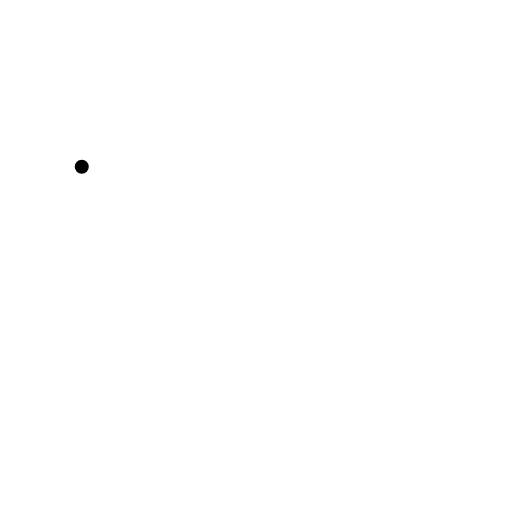
t = 0.00 s
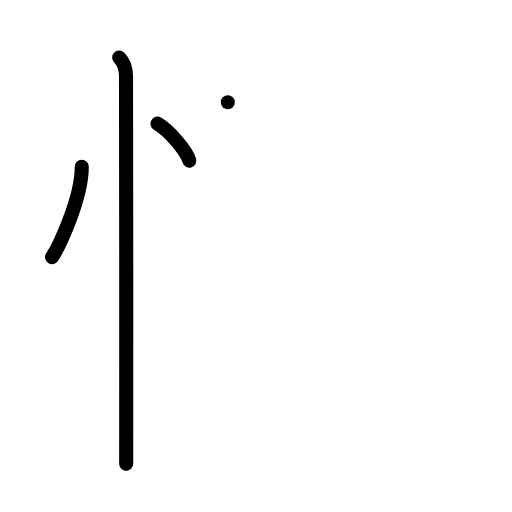
t = 3.00 s
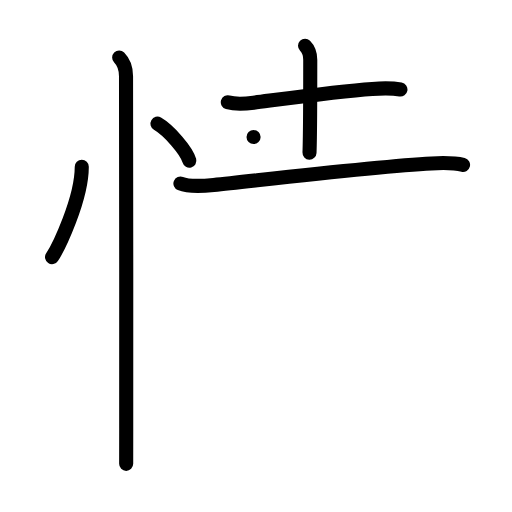
t = 6.00 s
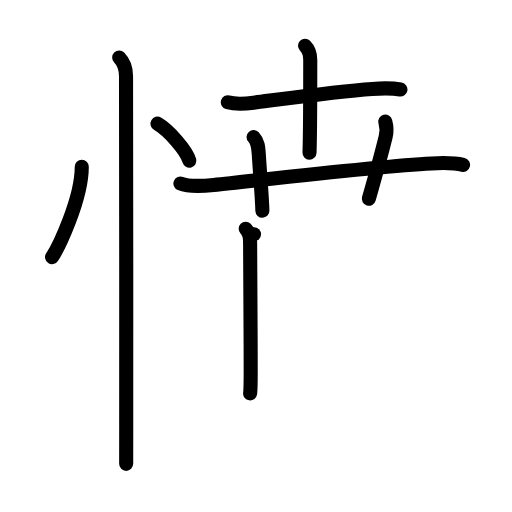
t = 9.00 s
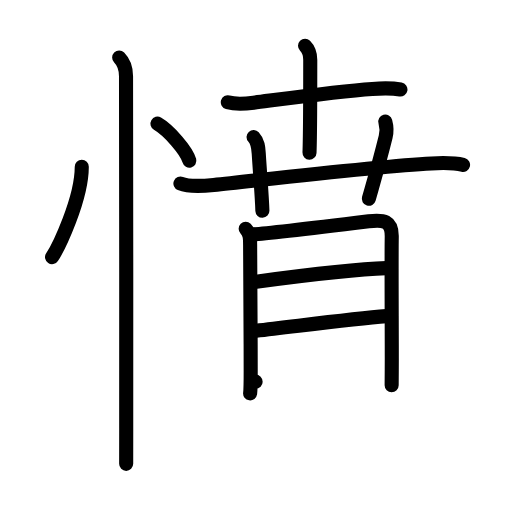
t = 12.00 s
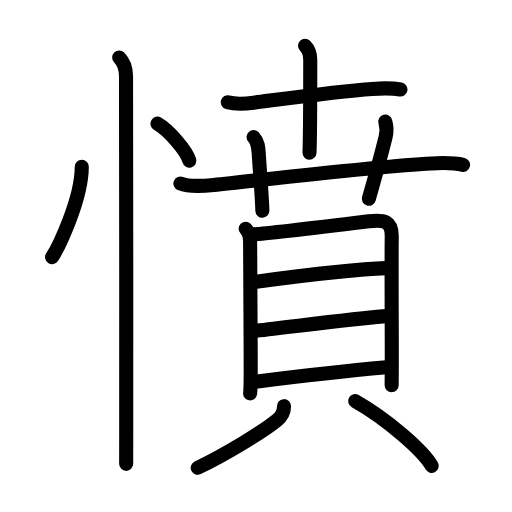
t = 15.00 s

The animated SVG that drew these frames (rendered in a browser with its animation timeline set to each time). Animation: 45 SMIL elements (animate=45); one cycle of 15.00 s.

<?xml version="1.0" encoding="UTF-8"?>
<!--
AniKanjiVG is licensed by CC-BY-SA Paul C. Sommerhoff (https://bitbucket.org/sommerhoff/anikanjivg).
AniKanjiVG uses KanjiVG which is licensed by CC-BY-SA Ulrich Apel (http://kanjivg.tagaini.net).
See also http://creativecommons.org/licenses/by-sa/3.0/
-->
<svg xmlns:kvg='http://kanjivg.tagaini.net' xmlns='http://www.w3.org/2000/svg' width='109' height='109' viewBox='0 0 109 109' style='fill:none;stroke:#000000;stroke-width:3;stroke-linecap:round;stroke-linejoin:round;' id="kvg:kanji_061a4"><g id="kvg:061a4" kvg:element="憤"><g id="kvg:061a4-g1" kvg:element="忄" kvg:variant="true" kvg:original="心" kvg:position="left" kvg:radical="general"><path id="kvg:061a4-s1" kvg:type="㇔" d="M17.41,35.5c0,6.97-5.02,17.26-6.33,19.25"><animate attributeName="d" begin="0.0s" dur="1.0s" from="M17.41,35.5C17.41,35.5,17.41,35.5,17.41,35.5" to="M17.41,35.5c0,6.97-5.02,17.26-6.33,19.25" />
</path>
<path id="kvg:061a4-s2" kvg:type="㇔" d="M33.52,26.33c2.4,1.39,6.19,5.72,6.79,7.88"><animate attributeName="d" begin="1.0s" dur="1.0s" from="M33.52,26.33C33.52,26.33,33.52,26.33,33.52,26.33" to="M33.52,26.33c2.4,1.39,6.19,5.72,6.79,7.88" />
<animate attributeName="d" begin="0s" dur="1.0s" from="M-100,-100" to="M-100,-100" />
</path>
<path id="kvg:061a4-s3" kvg:type="㇑" d="M25.37,12.25c1,1,1.46,2.38,1.46,4c0,0.87,0.08,53.91,0.04,75c-0.01,3.59-0.01,6.23-0.01,7.5"><animate attributeName="d" begin="2.0s" dur="0.3333333333333333s" from="M25.37,12.25C25.37,12.25,25.37,12.25,25.37,12.25" to="M25.37,12.25c1,1,1.46,2.38,1.46,4" />
<animate attributeName="d" begin="2.3333333333333335s" dur="0.3333333333333333s" from="M25.37,12.25c1,1,1.46,2.38,1.46,4c0,0,0,0,0,0,0" to="M25.37,12.25c1,1,1.46,2.38,1.46,4c0,0.87,0.08,53.91,0.04,75" />
<animate attributeName="d" begin="2.6666666666666665s" dur="0.3333333333333333s" from="M25.37,12.25c1,1,1.46,2.38,1.46,4c0,0.87,0.08,53.91,0.04,75c0,0,0,0,0,0,0" to="M25.37,12.25c1,1,1.46,2.38,1.46,4c0,0.87,0.08,53.91,0.04,75c-0.01,3.59-0.01,6.23-0.01,7.5" />
<animate attributeName="d" begin="0s" dur="2.0s" from="M-100,-100" to="M-100,-100" />
</path>
</g>
<g id="kvg:061a4-g2" kvg:element="賁" kvg:position="right" kvg:phon="賁"><g id="kvg:061a4-g3" kvg:element="卉" kvg:variant="true" kvg:position="top"><g id="kvg:061a4-g4" kvg:element="十" kvg:position="top"><path id="kvg:061a4-s4" kvg:type="㇐" d="M48.5,21.77c1.86,0.54,3.61,0.34,5.5,0.09c6-0.77,18.09-2.45,25.24-2.93c2.01-0.14,4.02-0.23,6.01,0.12"><animate attributeName="d" begin="3.0s" dur="0.3333333333333333s" from="M48.5,21.77C48.5,21.77,48.5,21.77,48.5,21.77" to="M48.5,21.77c1.86,0.54,3.61,0.34,5.5,0.09" />
<animate attributeName="d" begin="3.3333333333333335s" dur="0.3333333333333333s" from="M48.5,21.77c1.86,0.54,3.61,0.34,5.5,0.09c0,0,0,0,0,0,0" to="M48.5,21.77c1.86,0.54,3.61,0.34,5.5,0.09c6-0.77,18.09-2.45,25.24-2.93" />
<animate attributeName="d" begin="3.6666666666666665s" dur="0.3333333333333333s" from="M48.5,21.77c1.86,0.54,3.61,0.34,5.5,0.09c6-0.77,18.09-2.45,25.24-2.93c0,0,0,0,0,0,0" to="M48.5,21.77c1.86,0.54,3.61,0.34,5.5,0.09c6-0.77,18.09-2.45,25.24-2.93c2.01-0.14,4.02-0.23,6.01,0.12" />
<animate attributeName="d" begin="0s" dur="3.0s" from="M-100,-100" to="M-100,-100" />
</path>
<path id="kvg:061a4-s5" kvg:type="㇑" d="M64.94,9.75c0.84,0.84,1.11,1.62,1.11,3c0,4.13,0,11.2-0.08,16.25c-0.02,1.37-0.04,2.58-0.08,3.5"><animate attributeName="d" begin="4.0s" dur="0.3333333333333333s" from="M64.94,9.75C64.94,9.75,64.94,9.75,64.94,9.75" to="M64.94,9.75c0.84,0.84,1.11,1.62,1.11,3" />
<animate attributeName="d" begin="4.333333333333333s" dur="0.3333333333333333s" from="M64.94,9.75c0.84,0.84,1.11,1.62,1.11,3c0,0,0,0,0,0,0" to="M64.94,9.75c0.84,0.84,1.11,1.62,1.11,3c0,4.13,0,11.2-0.08,16.25" />
<animate attributeName="d" begin="4.666666666666667s" dur="0.3333333333333333s" from="M64.94,9.75c0.84,0.84,1.11,1.62,1.11,3c0,4.13,0,11.2-0.08,16.25c0,0,0,0,0,0,0" to="M64.94,9.75c0.84,0.84,1.11,1.62,1.11,3c0,4.13,0,11.2-0.08,16.25c-0.02,1.37-0.04,2.58-0.08,3.5" />
<animate attributeName="d" begin="0s" dur="4.0s" from="M-100,-100" to="M-100,-100" />
</path>
</g>
<g id="kvg:061a4-g5" kvg:element="廾" kvg:position="bottom"><g id="kvg:061a4-g6" kvg:element="十" kvg:part="1"><path id="kvg:061a4-s6" kvg:type="㇐" d="M38.41,39.07c2,0.81,4.97,0.52,7.09,0.3c11.3-1.19,34.86-3.99,46.37-4.58c2.25-0.12,4.51-0.23,6.71,0.31"><animate attributeName="d" begin="5.0s" dur="0.3333333333333333s" from="M38.41,39.07C38.41,39.07,38.41,39.07,38.41,39.07" to="M38.41,39.07c2,0.81,4.97,0.52,7.09,0.3" />
<animate attributeName="d" begin="5.333333333333333s" dur="0.3333333333333333s" from="M38.41,39.07c2,0.81,4.97,0.52,7.09,0.3c0,0,0,0,0,0,0" to="M38.41,39.07c2,0.81,4.97,0.52,7.09,0.3c11.3-1.19,34.86-3.99,46.37-4.58" />
<animate attributeName="d" begin="5.666666666666667s" dur="0.3333333333333333s" from="M38.41,39.07c2,0.81,4.97,0.52,7.09,0.3c11.3-1.19,34.86-3.99,46.37-4.58c0,0,0,0,0,0,0" to="M38.41,39.07c2,0.81,4.97,0.52,7.09,0.3c11.3-1.19,34.86-3.99,46.37-4.58c2.25-0.12,4.51-0.23,6.71,0.31" />
<animate attributeName="d" begin="0s" dur="5.0s" from="M-100,-100" to="M-100,-100" />
</path>
</g>
<g id="kvg:061a4-g7" kvg:element="丿" kvg:variant="true"><path id="kvg:061a4-s7" kvg:type="㇑a/㇒" d="M53.98,29.18c0.95,1.02,1.02,2.19,1.1,3.45c0.41,6.36,0.67,8.87,0.78,12.24"><animate attributeName="d" begin="6.0s" dur="0.5s" from="M53.98,29.18C53.98,29.18,53.98,29.18,53.98,29.18" to="M53.98,29.18c0.95,1.02,1.02,2.19,1.1,3.45" />
<animate attributeName="d" begin="6.5s" dur="0.5s" from="M53.98,29.18c0.95,1.02,1.02,2.19,1.1,3.45c0,0,0,0,0,0,0" to="M53.98,29.18c0.95,1.02,1.02,2.19,1.1,3.45c0.41,6.36,0.67,8.87,0.78,12.24" />
<animate attributeName="d" begin="0s" dur="6.0s" from="M-100,-100" to="M-100,-100" />
</path>
</g>
<g id="kvg:061a4-g8" kvg:element="十" kvg:part="2"><path id="kvg:061a4-s8" kvg:type="㇑a" d="M82.03,25.88c0.33,1.2,0.37,2.06,0.07,3.27c-1.35,5.44-2.04,7.75-3.58,13.16"><animate attributeName="d" begin="7.0s" dur="0.5s" from="M82.03,25.88C82.03,25.88,82.03,25.88,82.03,25.88" to="M82.03,25.88c0.33,1.2,0.37,2.06,0.07,3.27" />
<animate attributeName="d" begin="7.5s" dur="0.5s" from="M82.03,25.88c0.33,1.2,0.37,2.06,0.07,3.27c0,0,0,0,0,0,0" to="M82.03,25.88c0.33,1.2,0.37,2.06,0.07,3.27c-1.35,5.44-2.04,7.75-3.58,13.16" />
<animate attributeName="d" begin="0s" dur="7.0s" from="M-100,-100" to="M-100,-100" />
</path>
</g>
</g>
</g>
<g id="kvg:061a4-g9" kvg:element="貝" kvg:position="bottom"><g id="kvg:061a4-g10" kvg:element="目" kvg:position="top"><path id="kvg:061a4-s9" kvg:type="㇑" d="M52.3,48.72c0.93,0.93,0.95,1.91,0.95,3.42c0,4.86,0.12,16.67,0.12,26.94c0,1.98-0.01,3.88-0.12,4.67"><animate attributeName="d" begin="8.0s" dur="0.3333333333333333s" from="M52.3,48.72C52.3,48.72,52.3,48.72,52.3,48.72" to="M52.3,48.72c0.93,0.93,0.95,1.91,0.95,3.42" />
<animate attributeName="d" begin="8.333333333333334s" dur="0.3333333333333333s" from="M52.3,48.72c0.93,0.93,0.95,1.91,0.95,3.42c0,0,0,0,0,0,0" to="M52.3,48.72c0.93,0.93,0.95,1.91,0.95,3.42c0,4.86,0.12,16.67,0.12,26.94" />
<animate attributeName="d" begin="8.666666666666666s" dur="0.3333333333333333s" from="M52.3,48.72c0.93,0.93,0.95,1.91,0.95,3.42c0,4.86,0.12,16.67,0.12,26.94c0,0,0,0,0,0,0" to="M52.3,48.72c0.93,0.93,0.95,1.91,0.95,3.42c0,4.86,0.12,16.67,0.12,26.94c0,1.98-0.01,3.88-0.12,4.67" />
<animate attributeName="d" begin="0s" dur="8.0s" from="M-100,-100" to="M-100,-100" />
</path>
<path id="kvg:061a4-s10" kvg:type="㇕a" d="M54.07,49.88c2.43-0.11,18.71-2.08,24.43-2.78c3.14-0.39,4.95-0.11,4.9,3.28c-0.08,4.97,0.01,18.22,0.01,25.88c0,1.75-0.03,5.55-0.03,5.75"><animate attributeName="d" begin="9.0s" dur="0.25s" from="M54.07,49.88C54.07,49.88,54.07,49.88,54.07,49.88" to="M54.07,49.88c2.43-0.11,18.71-2.08,24.43-2.78" />
<animate attributeName="d" begin="9.25s" dur="0.25s" from="M54.07,49.88c2.43-0.11,18.71-2.08,24.43-2.78c0,0,0,0,0,0,0" to="M54.07,49.88c2.43-0.11,18.71-2.08,24.43-2.78c3.14-0.39,4.95-0.11,4.9,3.28" />
<animate attributeName="d" begin="9.5s" dur="0.25s" from="M54.07,49.88c2.43-0.11,18.71-2.08,24.43-2.78c3.14-0.39,4.95-0.11,4.9,3.28c0,0,0,0,0,0,0" to="M54.07,49.88c2.43-0.11,18.71-2.08,24.43-2.78c3.14-0.39,4.95-0.11,4.9,3.28c-0.08,4.97,0.01,18.22,0.01,25.88" />
<animate attributeName="d" begin="9.75s" dur="0.25s" from="M54.07,49.88c2.43-0.11,18.71-2.08,24.43-2.78c3.14-0.39,4.95-0.11,4.9,3.28c-0.08,4.97,0.01,18.22,0.01,25.88c0,0,0,0,0,0,0" to="M54.07,49.88c2.43-0.11,18.71-2.08,24.43-2.78c3.14-0.39,4.95-0.11,4.9,3.28c-0.08,4.97,0.01,18.22,0.01,25.88c0,1.75-0.03,5.55-0.03,5.75" />
<animate attributeName="d" begin="0s" dur="9.0s" from="M-100,-100" to="M-100,-100" />
</path>
<path id="kvg:061a4-s11" kvg:type="㇐a" d="M54.55,59.96c7.2-0.96,21.95-2.71,27.68-2.88"><animate attributeName="d" begin="10.0s" dur="1.0s" from="M54.55,59.96C54.55,59.96,54.55,59.96,54.55,59.96" to="M54.55,59.96c7.2-0.96,21.95-2.71,27.68-2.88" />
<animate attributeName="d" begin="0s" dur="10.0s" from="M-100,-100" to="M-100,-100" />
</path>
<path id="kvg:061a4-s12" kvg:type="㇐a" d="M54.53,70.41c9.09-1.03,20.47-2.53,27.73-3.11"><animate attributeName="d" begin="11.0s" dur="1.0s" from="M54.53,70.41C54.53,70.41,54.53,70.41,54.53,70.41" to="M54.53,70.41c9.09-1.03,20.47-2.53,27.73-3.11" />
<animate attributeName="d" begin="0s" dur="11.0s" from="M-100,-100" to="M-100,-100" />
</path>
<path id="kvg:061a4-s13" kvg:type="㇐a" d="M54.42,81.25C64.25,80,73,79,82.26,78.18"><animate attributeName="d" begin="12.0s" dur="1.0s" from="M54.42,81.25C54.42,81.25,54.42,81.25,54.42,81.25" to="M54.42,81.25C64.25,80,73,79,82.26,78.18" />
<animate attributeName="d" begin="0s" dur="12.0s" from="M-100,-100" to="M-100,-100" />
</path>
</g>
<g id="kvg:061a4-g11" kvg:position="bottom"><path id="kvg:061a4-s14" kvg:type="㇒" d="M60.46,86.47c0.04,1.28-0.5,2.17-1.5,2.98c-3.02,2.45-10.83,7.23-16.87,10.13"><animate attributeName="d" begin="13.0s" dur="0.5s" from="M60.46,86.47C60.46,86.47,60.46,86.47,60.46,86.47" to="M60.46,86.47c0.04,1.28-0.5,2.17-1.5,2.98" />
<animate attributeName="d" begin="13.5s" dur="0.5s" from="M60.46,86.47c0.04,1.28-0.5,2.17-1.5,2.98c0,0,0,0,0,0,0" to="M60.46,86.47c0.04,1.28-0.5,2.17-1.5,2.98c-3.02,2.45-10.83,7.23-16.87,10.13" />
<animate attributeName="d" begin="0s" dur="13.0s" from="M-100,-100" to="M-100,-100" />
</path>
<path id="kvg:061a4-s15" kvg:type="㇔" d="M75.62,85.38c6.64,3.74,14.48,10.53,16.29,13.8"><animate attributeName="d" begin="14.0s" dur="1.0s" from="M75.62,85.38C75.62,85.38,75.62,85.38,75.62,85.38" to="M75.62,85.38c6.64,3.74,14.48,10.53,16.29,13.8" />
<animate attributeName="d" begin="0s" dur="14.0s" from="M-100,-100" to="M-100,-100" />
</path>
</g>
</g>
</g>
</g>
</svg>
